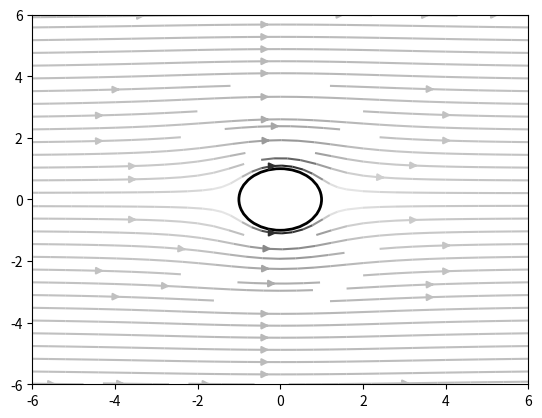

Write Python code to recreate this figure.
import numpy as np
import sympy
from sympy.abc import x, y
from matplotlib import pyplot as plt
import matplotlib.patches as patches

def cylinder_stream_function(U = 1, R = 1):
  r = sympy.sqrt(x ** 2 + y ** 2)
  theta = sympy.atan2(y, x)
  return U * (r - R ** 2 / r) * sympy.sin(theta)

def velocity_field(psi):
  u = sympy.lambdify((x, y), psi.diff(y), 'numpy')
  v = sympy.lambdify((x, y), -psi.diff(x), 'numpy')
  return u, v

psi = cylinder_stream_function()
U_func, V_func = velocity_field(psi)

xmin, xmax, ymin, ymax = -6, 6, -6, 6
Y, X = np.ogrid[ymin:ymax:128j, xmin:xmax:128j]
U, V = U_func(X, Y), V_func(X, Y)

M = (X ** 2 + Y ** 2) < 1.
U = np.ma.masked_array(U, mask = M)
V = np.ma.masked_array(V, mask = M)
shape = patches.Circle((0, 0), radius = 1., lw = 2., fc = 'w', ec = 'k', zorder = 0)
plt.gca().add_patch(shape)

plt.streamplot(X, Y, U, V, color = U ** 2 + V ** 2, cmap = plt.cm.binary)
plt.show()
